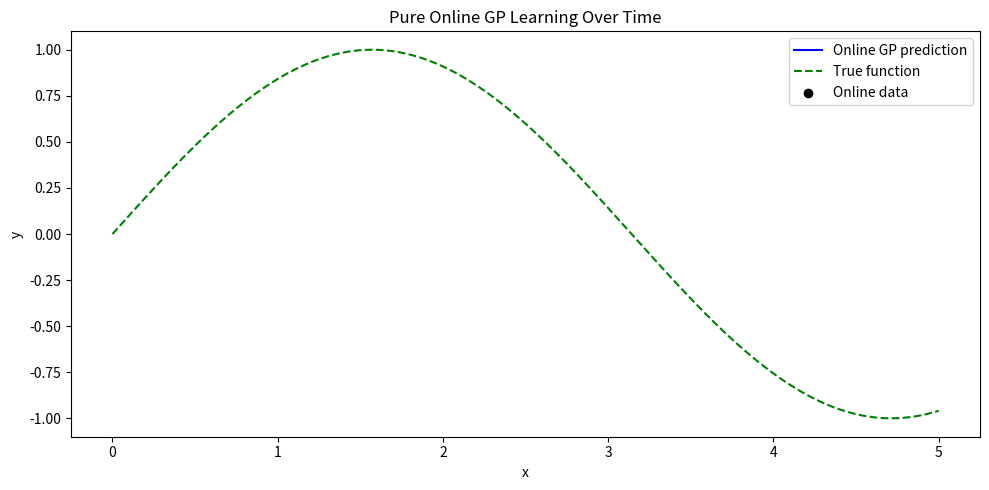

Python code for this plot:
import numpy as np
import matplotlib.pyplot as plt
from matplotlib.animation import FuncAnimation
from scipy.linalg import cho_solve, cho_factor
from scipy.spatial.distance import cdist

# === Online GP 模型（LoG-GP 无先验） ===
class OnlineGP:
    def __init__(self, noise=1e-4, max_points=30, lengthscale=1.5, variance=1.0):
        self.noise = noise
        self.max_points = max_points
        self.lengthscale = lengthscale
        self.variance = variance
        self.X = []
        self.y = []

    def rbf_kernel(self, X1, X2):
        dists = cdist(X1 / self.lengthscale, X2 / self.lengthscale, metric='sqeuclidean')
        return self.variance * np.exp(-0.5 * dists)

    def predict(self, x_star):
        if len(self.X) == 0:
            return 0.0, 1.0
        X = np.array(self.X)
        y = np.array(self.y)
        K = self.rbf_kernel(X, X) + self.noise * np.eye(len(X))
        k_star = self.rbf_kernel(X, np.atleast_2d(x_star))
        k_star_star = self.rbf_kernel(np.atleast_2d(x_star), np.atleast_2d(x_star))[0, 0]
        K_chol = cho_factor(K)
        alpha = cho_solve(K_chol, y)
        mean = k_star.T @ alpha
        v = cho_solve(K_chol, k_star)
        var = k_star_star - k_star.T @ v
        return mean.item(), np.clip(var, 1e-6, 1e6)

    def is_informative(self, x_new, y_new, threshold=0.01):
        _, var = self.predict(x_new)
        return var > threshold

    # def update(self, x_new, y_new):
    #     if self.is_informative(x_new, y_new):
    #         print(f"Adding point: {x_new}, {y_new}")
    #         self.X.append(np.array(x_new))
    #         self.y.append(y_new)
    #         if len(self.X) > self.max_points:
    #             self.X.pop(0)
    #             self.y.pop(0)
    #     else:
    #         print(f"Point {x_new} is not informative enough.")
    
    def update(self, x_new, y_new):
        self.X.append(np.array(x_new))
        self.y.append(y_new)
        if len(self.X) > self.max_points:
            self.X.pop(0)
            self.y.pop(0)
        

# === 数据生成 ===
np.random.seed(1)
X_online = (np.random.rand(100) * 5).reshape(-1, 1)
y_online = np.sin(X_online).ravel() + 0.2 * np.random.randn(100)

X_test = np.linspace(0, 5, 200).reshape(-1, 1)
y_true = np.sin(X_test).ravel()

# === 初始化模型 ===
gp = OnlineGP(max_points=30, lengthscale=1.5)

# === 模拟在线过程并记录预测历史 ===
history_preds = []
history_stds = []
added_points = []

for x_i, y_i in zip(X_online, y_online):
    gp.update(x_i, y_i)
    mean, std = zip(*[gp.predict(x) for x in X_test])
    history_preds.append(np.array(mean))
    history_stds.append(np.array(std))
    if gp.X:
        added_points.append((x_i.item(), y_i))

# === 动画部分 ===
fig, ax = plt.subplots(figsize=(10, 5))
line_pred, = ax.plot([], [], 'b', label='Online GP prediction')
line_true, = ax.plot(X_test, y_true, 'g--', label='True function')
scatter_pts = ax.scatter([], [], c='k', label='Online data')

def init():
    ax.set_xlim(0, 5)
    ax.set_ylim(-2, 2)
    return line_pred, scatter_pts

def update(frame):
    ax.collections.clear()
    y_pred = history_preds[frame].flatten()
    y_std = history_stds[frame].flatten()
    line_pred.set_data(X_test.ravel(), y_pred)
    ax.fill_between(X_test.ravel(),
                    y_pred - 2 * y_std,
                    y_pred + 2 * y_std,
                    alpha=0.2, color='blue')
    pts = np.array(added_points[:frame + 1])
    ax.scatter(pts[:, 0], pts[:, 1], c='k', label='Online data', zorder=5)
    return line_pred,

ani = FuncAnimation(fig, update, frames=len(history_preds), init_func=init,
                    blit=False, repeat=False, interval=300)

plt.title("Pure Online GP Learning Over Time")
plt.xlabel("x")
plt.ylabel("y")
plt.legend()
plt.tight_layout()
plt.show()